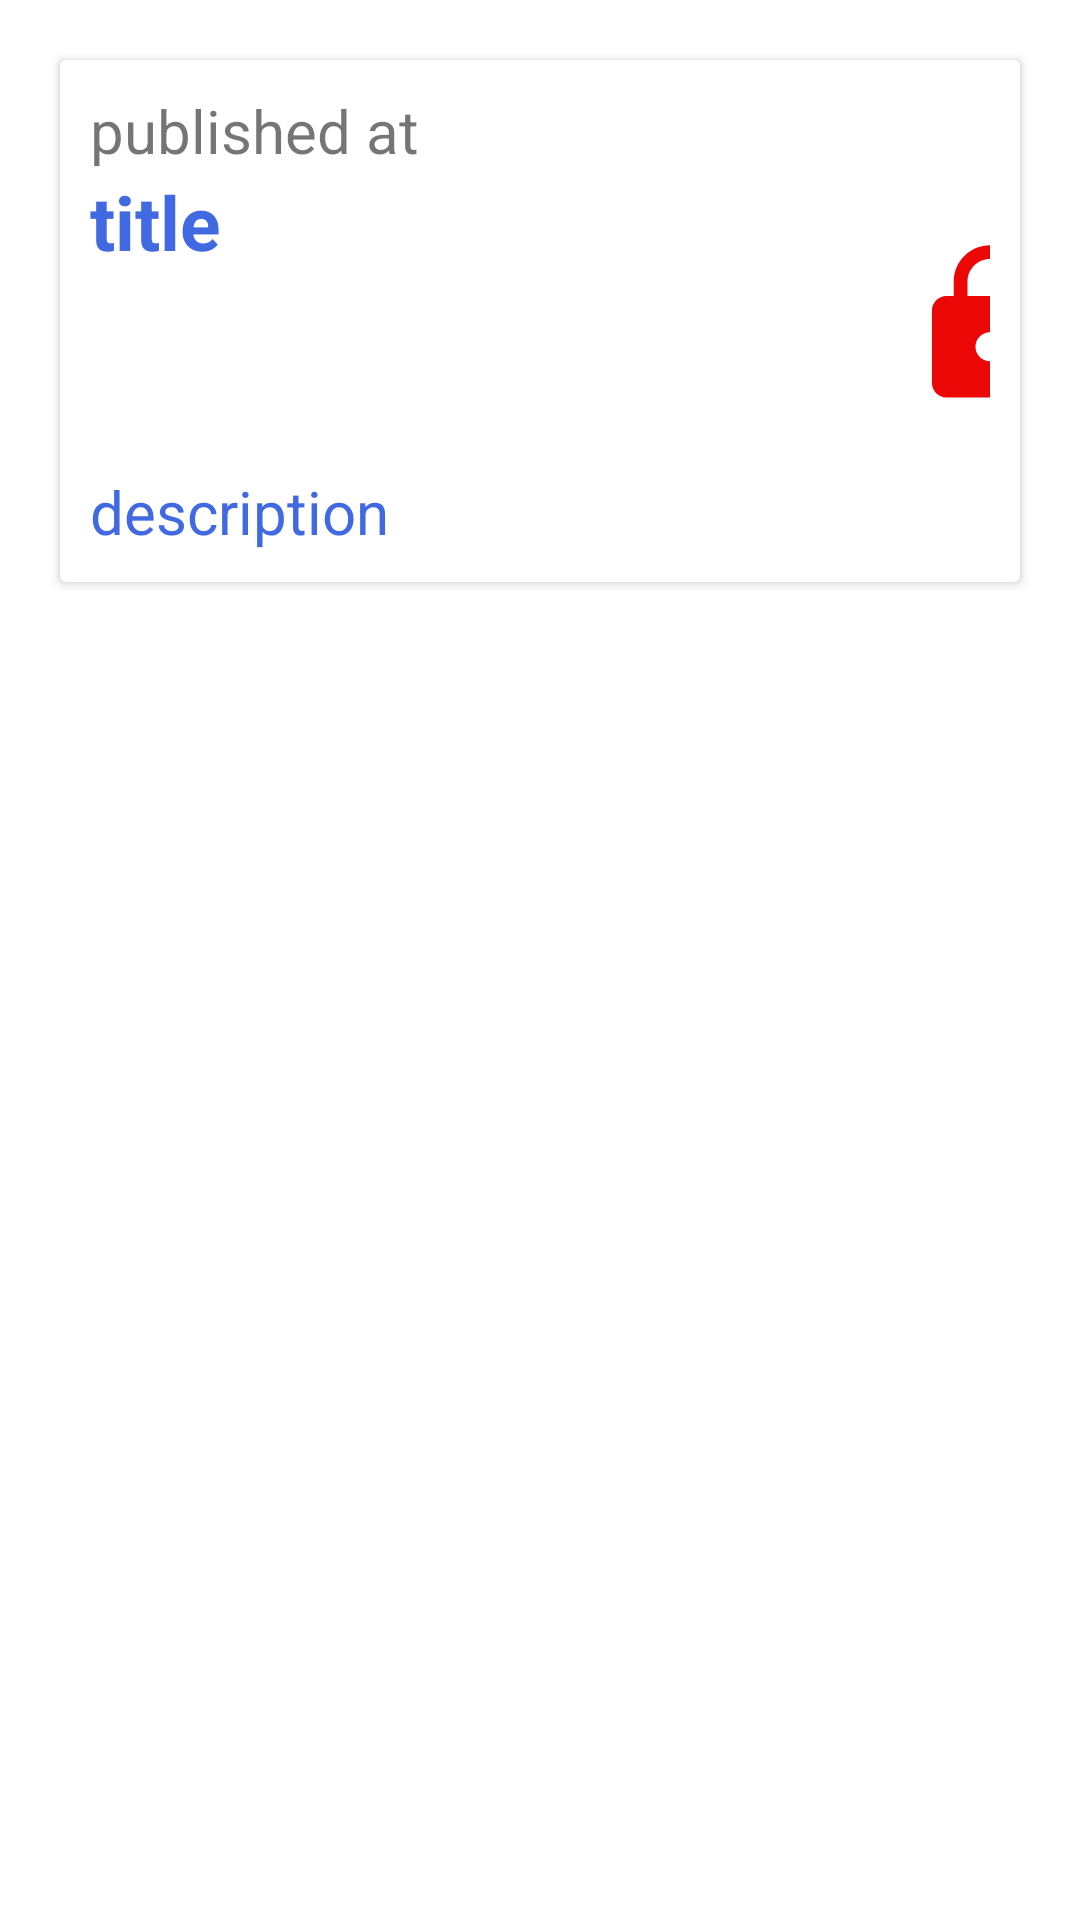

Write the Android layout XML for this screen, with the resource values it uses.
<!-- AndroidManifest.xml: application theme Theme.QuantumDemo -->
<!-- res/layout/listitem.xml -->
<?xml version="1.0" encoding="utf-8"?>
<LinearLayout xmlns:android="http://schemas.android.com/apk/res/android"
    xmlns:app="http://schemas.android.com/apk/res-auto"
    android:layout_width="match_parent"
    android:id="@+id/list_item"
    android:orientation="vertical"
    android:layout_height="wrap_content">

    <androidx.cardview.widget.CardView
        android:layout_width="match_parent"
        android:layout_height="wrap_content"
        android:layout_margin="20dp">

        <LinearLayout
            android:layout_width="match_parent"
            android:layout_height="match_parent"
            android:padding="10dp"
            android:orientation="vertical">

            <TextView
                android:id="@+id/published"
                android:layout_width="wrap_content"
                android:layout_height="wrap_content"
                android:text="published at"
                android:textSize="20sp" />

            <LinearLayout
                android:layout_width="wrap_content"
                android:layout_height="wrap_content"
                android:orientation="horizontal">

                <TextView
                    android:id="@+id/title"
                    android:layout_width="250dp"
                    android:layout_height="wrap_content"
                    android:text="title"
                    android:textColor="@color/blue"
                    android:textSize="25sp"
                    android:textStyle="bold" />

                <ImageView
                    android:id="@+id/imageview"
                    android:layout_width="100dp"
                    android:layout_height="100dp"
                    android:layout_gravity="end"
                    android:src="@drawable/lock_foreground"
                    />
            </LinearLayout>


            <TextView
                android:id="@+id/description"
                android:layout_width="wrap_content"
                android:layout_height="wrap_content"
                android:text="description"
                android:textColor="@color/blue"
                android:textSize="20sp" />


        </LinearLayout>
    </androidx.cardview.widget.CardView>

</LinearLayout>
<!-- resources referenced by this layout -->
<resources>
  <color name="blue">#4169E1</color>
  <!-- drawable lock_foreground (drawable) -->
  <vector xmlns:android="http://schemas.android.com/apk/res/android"
      android:width="108dp"
      android:height="108dp"
      android:viewportWidth="24"
      android:viewportHeight="24"
      android:tint="#EC0707">
    <group android:scaleX="0.5802442"
        android:scaleY="0.5802442"
        android:translateX="5.0370693"
        android:translateY="5.3594275">
      <path
          android:fillColor="@android:color/white"
          android:pathData="M18,8h-1L17,6c0,-2.76 -2.24,-5 -5,-5S7,3.24 7,6v2L6,8c-1.1,0 -2,0.9 -2,2v10c0,1.1 0.9,2 2,2h12c1.1,0 2,-0.9 2,-2L20,10c0,-1.1 -0.9,-2 -2,-2zM12,17c-1.1,0 -2,-0.9 -2,-2s0.9,-2 2,-2 2,0.9 2,2 -0.9,2 -2,2zM15.1,8L8.9,8L8.9,6c0,-1.71 1.39,-3.1 3.1,-3.1 1.71,0 3.1,1.39 3.1,3.1v2z"/>
    </group>
  </vector>
  <style name="Theme.QuantumDemo" parent="Theme.MaterialComponents.DayNight.NoActionBar">
          
          <item name="colorPrimary">@color/purple_500</item>
          <item name="colorPrimaryVariant">@color/purple_700</item>
          <item name="colorOnPrimary">@color/white</item>
          
          <item name="colorSecondary">@color/teal_200</item>
          <item name="colorSecondaryVariant">@color/teal_700</item>
          <item name="colorOnSecondary">@color/red</item>
          
          <item name="android:statusBarColor">@color/red</item>
          
      </style>
  <color name="purple_500">#FF6200EE</color>
  <color name="purple_700">#FF3700B3</color>
  <color name="white">#FFFFFFFF</color>
  <color name="teal_200">#FF03DAC5</color>
  <color name="teal_700">#FF018786</color>
  <color name="red">#ff0000</color>
</resources>
